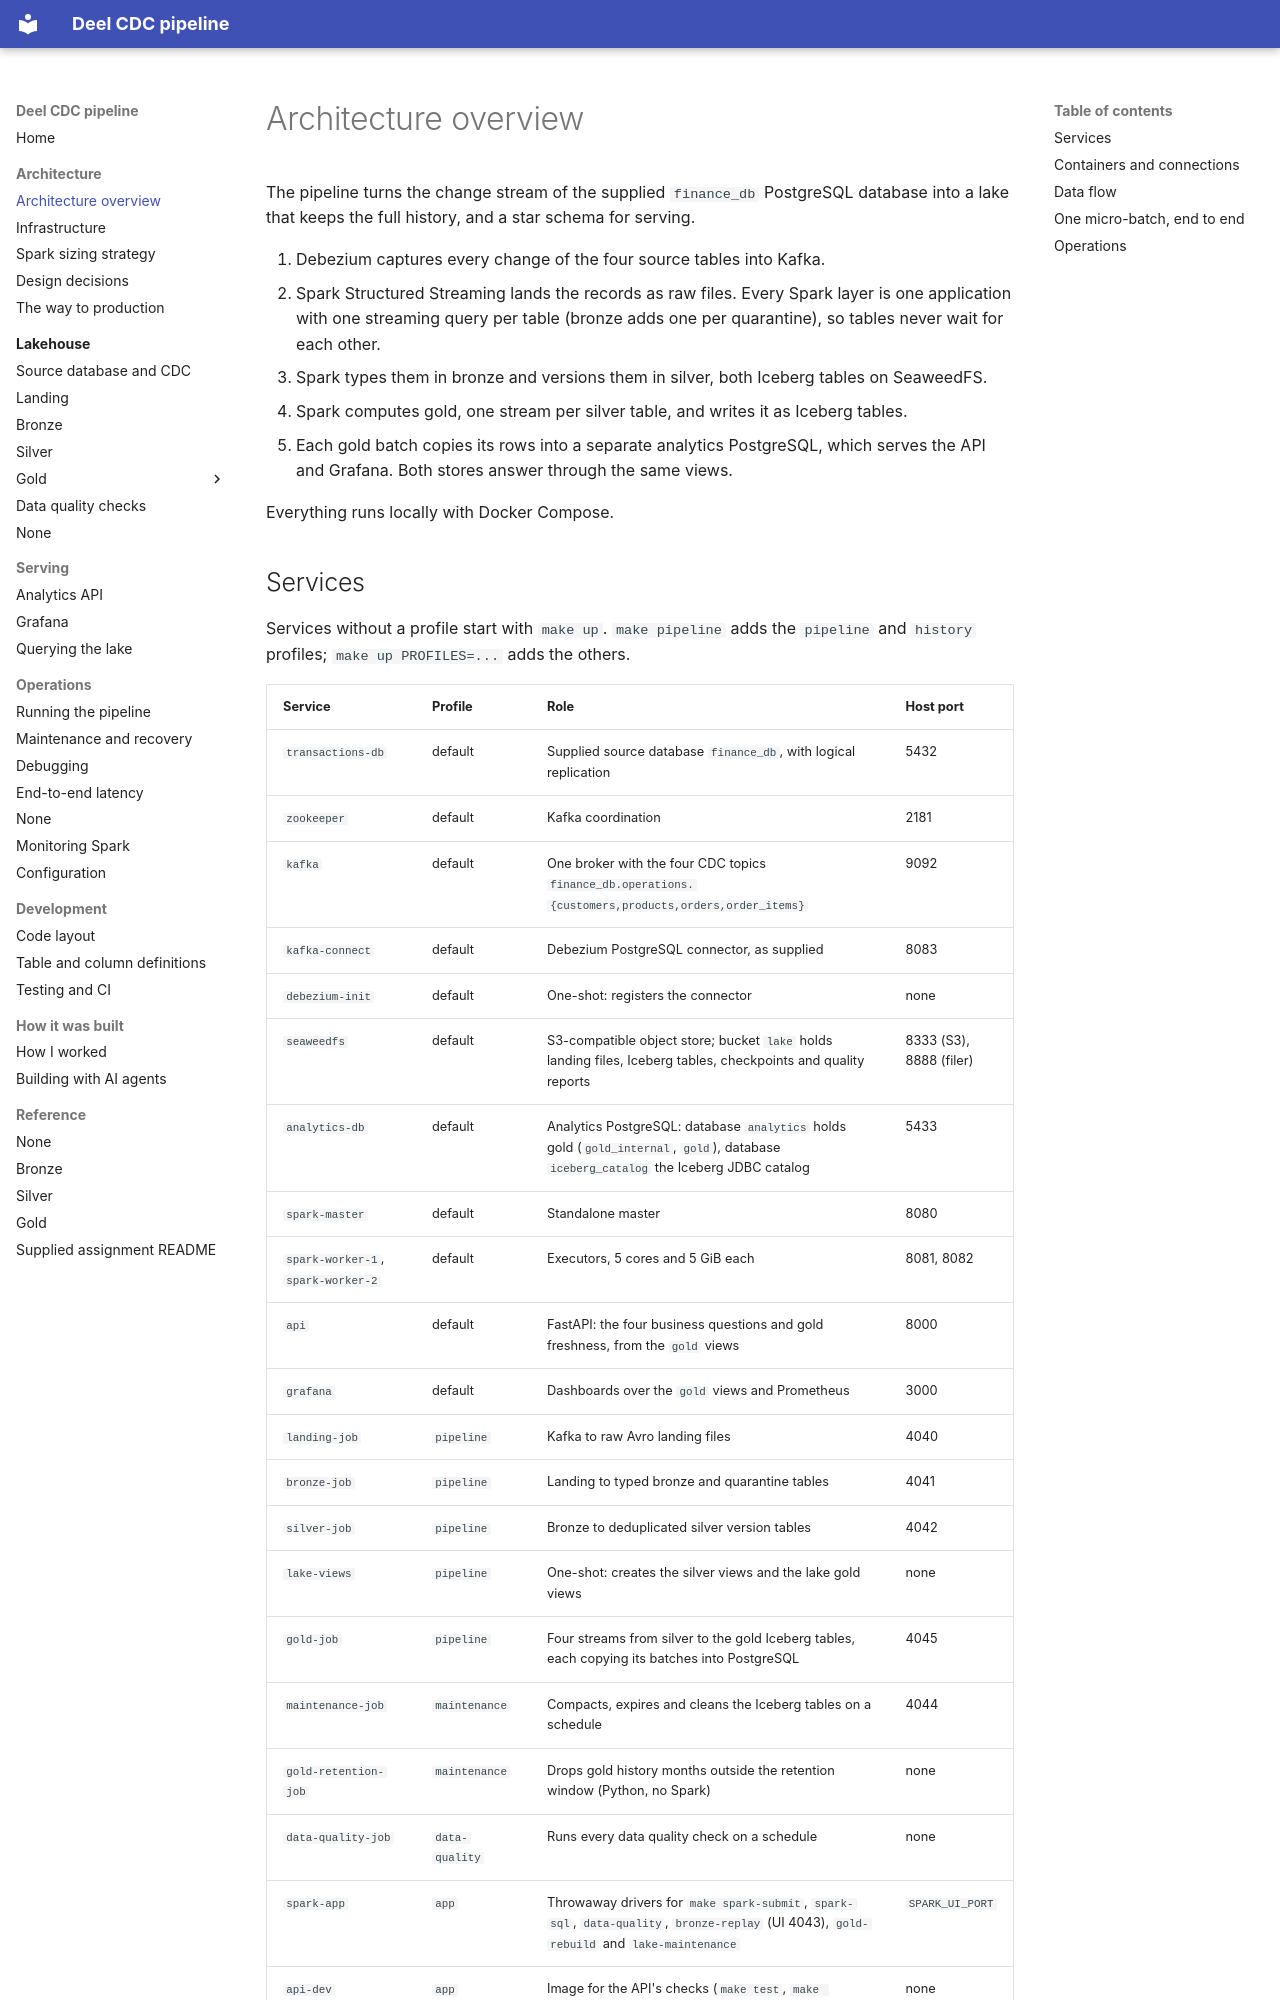

repository: jonathan5p/deel-home-task · page: architecture/overview/index.html · generator: mkdocs

# Architecture overview

The pipeline turns the change stream of the supplied `finance_db` PostgreSQL database into a lake that keeps the full history, and a star schema for serving.

1. Debezium captures every change of the four source tables into Kafka.
2. Spark Structured Streaming lands the records as raw files. Every Spark layer is one application with one streaming query per table (bronze adds one per quarantine), so tables never wait for each other.
3. Spark types them in bronze and versions them in silver, both Iceberg tables on SeaweedFS.
4. Spark computes gold, one stream per silver table, and writes it as Iceberg tables.
5. Each gold batch copies its rows into a separate analytics PostgreSQL, which serves the API and Grafana. Both stores answer through the same views.

Everything runs locally with Docker Compose.
